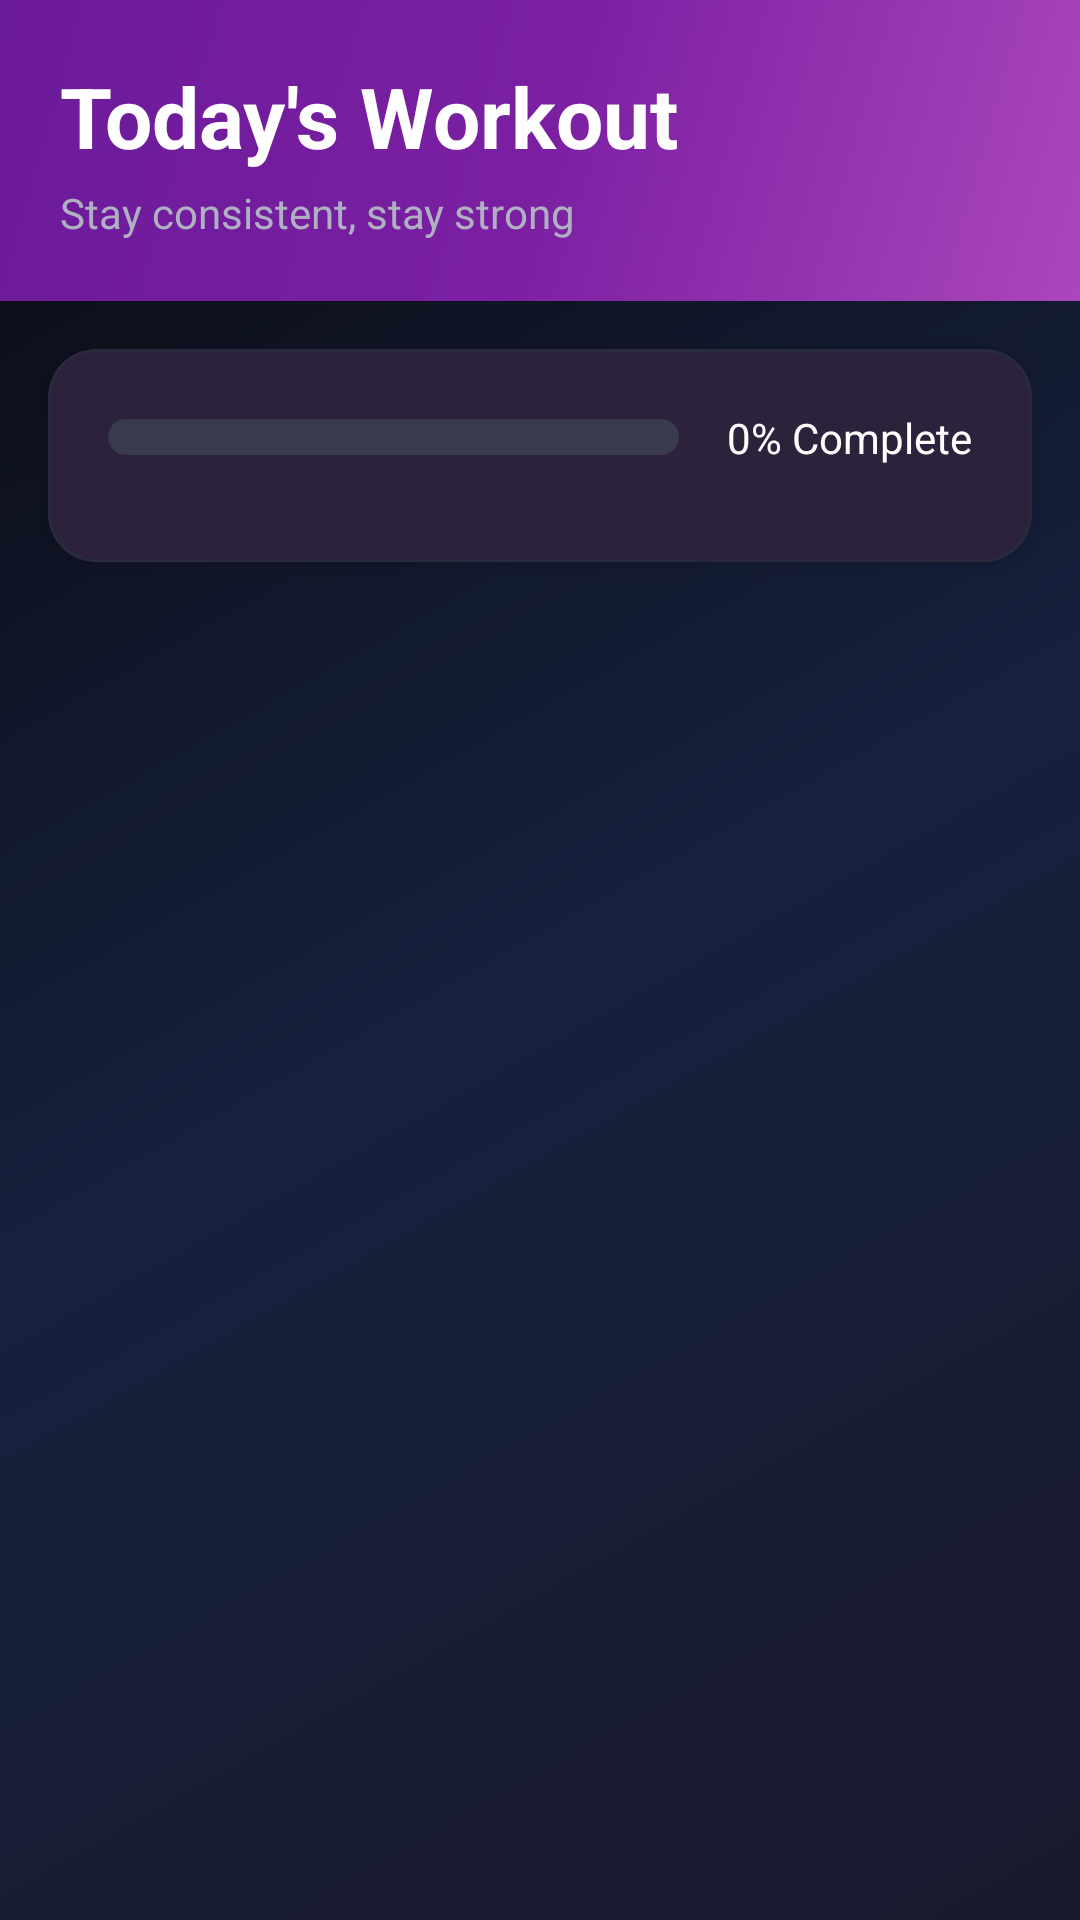

Write the Android layout XML for this screen, with the resource values it uses.
<!-- AndroidManifest.xml: application theme Theme.Nutrisnap -->
<!-- res/layout/fragment_exercises.xml -->
<?xml version="1.0" encoding="utf-8"?>
<LinearLayout xmlns:android="http://schemas.android.com/apk/res/android"
    xmlns:app="http://schemas.android.com/apk/res-auto"
    android:layout_width="match_parent"
    android:layout_height="match_parent"
    android:orientation="vertical"
    android:background="@drawable/gradient_phantom_background">

    
    <LinearLayout
        android:layout_width="match_parent"
        android:layout_height="wrap_content"
        android:orientation="vertical"
        android:padding="20dp"
        android:background="@drawable/gradient_phantom_primary">
        
        <TextView
            android:layout_width="wrap_content"
            android:layout_height="wrap_content"
            android:text="Today's Workout"
            android:textSize="28sp"
            android:fontFamily="sans-serif-medium"
            android:textStyle="bold"
            android:textColor="@color/phantom_text_primary"/>
        
        <TextView
            android:layout_width="wrap_content"
            android:layout_height="wrap_content"
            android:text="Stay consistent, stay strong"
            android:textSize="14sp"
            android:textColor="@color/phantom_text_secondary"
            android:layout_marginTop="4dp"/>
    </LinearLayout>

    
    <com.google.android.material.card.MaterialCardView
        android:layout_width="match_parent"
        android:layout_height="wrap_content"
        android:layout_margin="16dp"
        app:cardBackgroundColor="@color/phantom_surface_card"
        app:cardCornerRadius="16dp"
        app:cardElevation="4dp"
        app:strokeWidth="1dp"
        app:strokeColor="@color/phantom_border_subtle">

        <LinearLayout
            android:layout_width="match_parent"
            android:layout_height="wrap_content"
            android:orientation="vertical"
            android:padding="20dp">

            <LinearLayout
                android:layout_width="match_parent"
                android:layout_height="wrap_content"
                android:orientation="horizontal"
                android:layout_marginBottom="12dp">

                <ProgressBar
                    android:id="@+id/progressBar"
                    style="?android:attr/progressBarStyleHorizontal"
                    android:layout_width="0dp"
                    android:layout_height="12dp"
                    android:layout_weight="1"
                    android:layout_gravity="center_vertical"
                    android:max="100"
                    android:progress="0"
                    android:progressDrawable="@drawable/progress_bar_phantom" />

                <TextView
                    android:id="@+id/tvProgress"
                    android:layout_width="wrap_content"
                    android:layout_height="wrap_content"
                    android:text="0% Complete"
                    android:textSize="14sp"
                    android:fontFamily="sans-serif-medium"
                    android:textColor="@color/phantom_text_primary"
                    android:layout_marginStart="16dp" />
            </LinearLayout>
        </LinearLayout>
    </com.google.android.material.card.MaterialCardView>

    
    <androidx.recyclerview.widget.RecyclerView
        android:id="@+id/rvExercises"
        android:layout_width="match_parent"
        android:layout_height="0dp"
        android:layout_weight="1"
        android:padding="16dp"
        android:clipToPadding="false" />

    <TextView
        android:id="@+id/tvEmpty"
        android:layout_width="wrap_content"
        android:layout_height="wrap_content"
        android:text="No exercises for today.\nVisit AI Bro to get recommendations!"
        android:gravity="center"
        android:layout_gravity="center"
        android:textSize="15sp"
        android:fontFamily="sans-serif"
        android:textColor="@color/phantom_text_tertiary"
        android:visibility="gone"
        android:layout_marginTop="32dp" />
</LinearLayout>
<!-- resources referenced by this layout -->
<resources>
  <color name="phantom_border_subtle">#2A2A3E</color>
  <color name="phantom_surface_card">#1F1F2E</color>
  <color name="phantom_text_primary">#FFFFFF</color>
  <color name="phantom_text_secondary">#B0B0C3</color>
  <color name="phantom_text_tertiary">#6B6B7F</color>
  <!-- drawable gradient_phantom_background (drawable) -->
  <?xml version="1.0" encoding="utf-8"?>
  <shape xmlns:android="http://schemas.android.com/apk/res/android">
      <gradient
          android:angle="135"
          android:startColor="@color/phantom_bg_secondary"
          android:centerColor="@color/phantom_bg_tertiary"
          android:endColor="@color/phantom_bg_primary"
          android:type="linear" />
  </shape>
  <!-- drawable gradient_phantom_primary (drawable) -->
  <?xml version="1.0" encoding="utf-8"?>
  <shape xmlns:android="http://schemas.android.com/apk/res/android">
      <gradient
          android:angle="135"
          android:startColor="@color/phantom_purple_light"
          android:centerColor="@color/phantom_purple_medium"
          android:endColor="@color/phantom_purple_dark"
          android:type="linear" />
  </shape>
  <!-- drawable progress_bar_phantom (drawable) -->
  <?xml version="1.0" encoding="utf-8"?>
  <layer-list xmlns:android="http://schemas.android.com/apk/res/android">
      <item android:id="@android:id/background">
          <shape>
              <corners android:radius="8dp" />
              <solid android:color="@color/phantom_border_medium" />
          </shape>
      </item>
      <item android:id="@android:id/progress">
          <clip>
              <shape>
                  <corners android:radius="8dp" />
                  <solid android:color="@color/phantom_purple_light" />
              </shape>
          </clip>
      </item>
  </layer-list>
  <style name="Theme.Nutrisnap" parent="Base.Theme.Nutrisnap" />
  <color name="phantom_bg_secondary">#1a1a2e</color>
  <color name="phantom_bg_tertiary">#16213e</color>
  <color name="phantom_bg_primary">#0a0a0f</color>
  <color name="phantom_purple_light">#AB47BC</color>
  <color name="phantom_purple_medium">#7B1FA2</color>
  <color name="phantom_purple_dark">#6A1B9A</color>
  <color name="phantom_border_medium">#3A3A4E</color>
  <color name="phantom_accent_teal">#00E5FF</color>
  <color name="phantom_accent_purple">#9C27B0</color>
  <style name="Widget.Nutrisnap.CardView" parent="Widget.Material3.CardView.Elevated">
          <item name="cardBackgroundColor">@color/phantom_surface_card</item>
          <item name="cardCornerRadius">16dp</item>
          <item name="cardElevation">4dp</item>
          <item name="strokeColor">@color/phantom_border_subtle</item>
          <item name="strokeWidth">1dp</item>
      </style>
  <style name="Widget.Nutrisnap.Button" parent="Widget.Material3.Button">
          <item name="backgroundTint">@color/phantom_purple_light</item>
          <item name="cornerRadius">12dp</item>
          <item name="android:textColor">@color/phantom_text_primary</item>
          <item name="android:fontFamily">sans-serif-medium</item>
      </style>
</resources>
